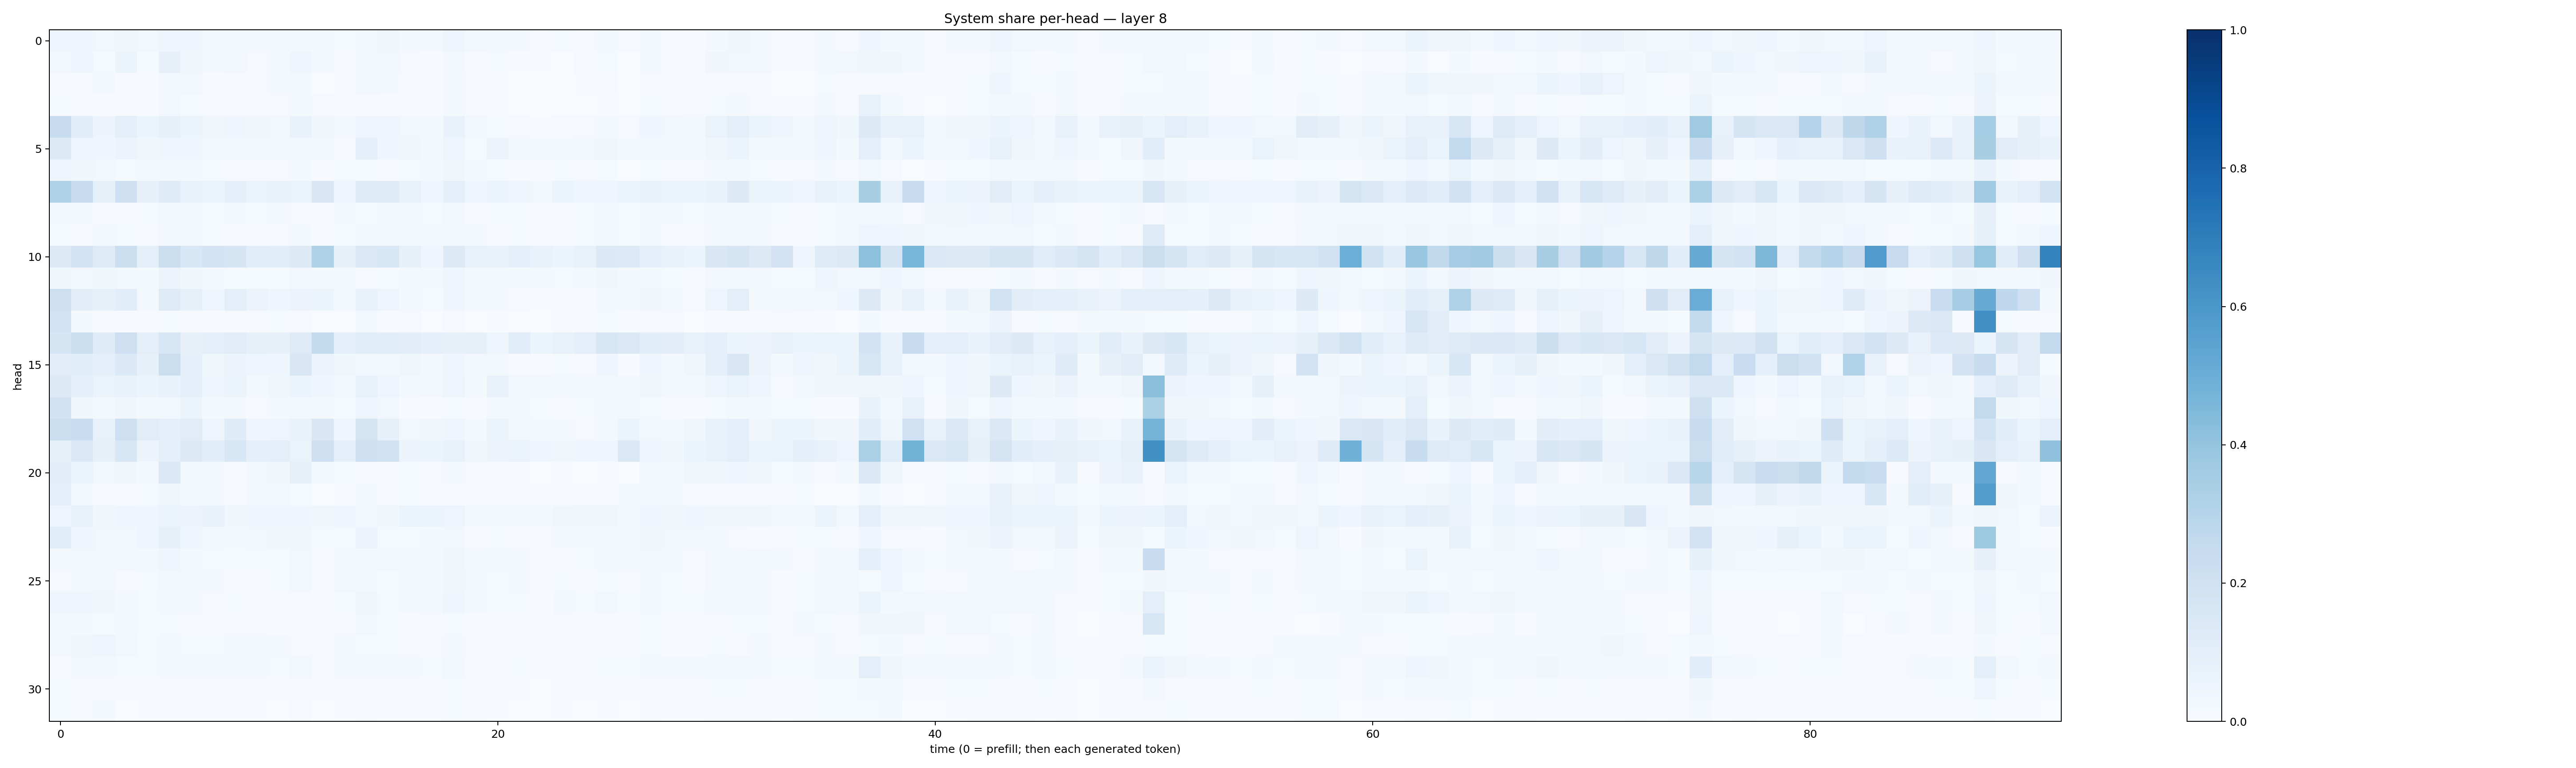

The table this chart was drawn from, first rows:
0.039943483, 0.039957523, 0.02616183, 0.03837263, 0.024648223, 0.043026704, 0.039166052, 0.028226312, 0.025385117, 0.016107729, 0.026041534, 0.01937831, 0.020692337, 0.011897578, 0.022017546, 0.036138263, 0.020782562, 0.017300433, 0.039932515, 0.024276935, 0.021467598, 0.01597265, 0.009903615, 0.011979586
0.02443, 0.04371, 0.01392, 0.0541, 0.01528, 0.08002, 0.03297, 0.01988, 0.02644, 0.01076, 0.01717, 0.04366, 0.01735, 0.00692, 0.02492, 0.02541, 0.007835, 0.004585, 0.02876, 0.01109, 0.0155, 0.007631, 0.003945, 0.003327
0.004221, 0.005865, 0.01919, 0.007037, 0.005841, 0.0257, 0.03078, 0.006133, 0.006357, 0.009931, 0.0163, 0.01816, 0.003807, 0.007334, 0.02764, 0.01663, 0.009535, 0.007337, 0.01794, 0.008324, 0.005596, 0.003762, 0.00284, 0.003573
0.01517, 0.01112, 0.006772, 0.007085, 0.004674, 0.02458, 0.01359, 0.01065, 0.009143, 0.006646, 0.01049, 0.02261, 0.01033, 0.003924, 0.009491, 0.00565, 0.005014, 0.004108, 0.02057, 0.008625, 0.005274, 0.002306, 0.002231, 0.002076
0.2361, 0.1061, 0.05827, 0.09488, 0.05141, 0.07842, 0.05384, 0.03367, 0.04673, 0.03155, 0.03078, 0.06909, 0.03147, 0.01998, 0.04792, 0.03957, 0.03029, 0.02013, 0.06667, 0.02866, 0.01295, 0.0106, 0.007509, 0.009697
0.1291, 0.04798, 0.03933, 0.05545, 0.03708, 0.04611, 0.0406, 0.02862, 0.02873, 0.01798, 0.02727, 0.03066, 0.02454, 0.01051, 0.08947, 0.04025, 0.03478, 0.02053, 0.05053, 0.01267, 0.0558, 0.0239, 0.0201, 0.02208
0.04634, 0.03553, 0.02734, 0.01216, 0.01881, 0.02097, 0.01575, 0.01427, 0.01052, 0.01014, 0.01148, 0.01707, 0.004779, 0.01383, 0.01272, 0.008299, 0.01307, 0.01637, 0.03295, 0.01611, 0.01263, 0.005589, 0.006727, 0.01208
0.3215, 0.2353, 0.08286, 0.2052, 0.08022, 0.1204, 0.07512, 0.0656, 0.09289, 0.06292, 0.06648, 0.06303, 0.1507, 0.04132, 0.1198, 0.125, 0.07265, 0.04537, 0.08838, 0.03988, 0.0587, 0.04246, 0.03069, 0.05177
0.01857, 0.01745, 0.008817, 0.009701, 0.01438, 0.02418, 0.01595, 0.01516, 0.01733, 0.0151, 0.02092, 0.01081, 0.005201, 0.01597, 0.01222, 0.02063, 0.02067, 0.01193, 0.02567, 0.01101, 0.01243, 0.01328, 0.008019, 0.0102
0.01201, 0.009342, 0.0161, 0.0124, 0.009644, 0.02592, 0.01948, 0.01427, 0.009571, 0.00658, 0.008528, 0.0205, 0.006076, 0.01539, 0.02948, 0.02223, 0.0208, 0.01644, 0.0292, 0.01846, 0.008838, 0.01361, 0.008356, 0.0115
0.1316, 0.1816, 0.1217, 0.2191, 0.09635, 0.2225, 0.155, 0.1817, 0.1698, 0.1145, 0.1064, 0.1288, 0.3224, 0.0823, 0.143, 0.1554, 0.08551, 0.04645, 0.1263, 0.07188, 0.0696, 0.08973, 0.06846, 0.0518
0.0354, 0.02852, 0.03694, 0.02745, 0.01629, 0.05584, 0.03787, 0.01686, 0.01399, 0.01275, 0.01182, 0.02641, 0.01734, 0.01744, 0.01116, 0.01434, 0.01563, 0.01573, 0.04333, 0.01703, 0.01587, 0.02137, 0.01631, 0.01418
0.2143, 0.102, 0.079, 0.1073, 0.03026, 0.1219, 0.08345, 0.04403, 0.09958, 0.05847, 0.04001, 0.05804, 0.05905, 0.02669, 0.07256, 0.04996, 0.01744, 0.012, 0.04561, 0.02081, 0.01872, 0.007977, 0.007195, 0.009667
0.1867, 0.02134, 0.004279, 0.007492, 0.006451, 0.01329, 0.008315, 0.004315, 0.009417, 0.00918, 0.01232, 0.009043, 0.003495, 0.00332, 0.02691, 0.009815, 0.01047, 0.003007, 0.01018, 0.003524, 0.007137, 0.002702, 0.00389, 0.007239
0.1711, 0.2166, 0.1207, 0.2142, 0.09422, 0.1579, 0.07862, 0.09674, 0.1124, 0.08243, 0.08132, 0.1239, 0.2565, 0.09142, 0.1075, 0.1161, 0.1018, 0.08685, 0.07886, 0.08444, 0.05021, 0.1141, 0.06005, 0.07744
0.103, 0.1077, 0.09049, 0.1398, 0.08103, 0.2214, 0.08844, 0.03778, 0.05823, 0.04758, 0.04195, 0.1497, 0.05755, 0.03661, 0.02676, 0.0229, 0.03722, 0.01671, 0.04376, 0.02925, 0.0183, 0.009151, 0.007905, 0.01334
0.1308, 0.09106, 0.06573, 0.06715, 0.05883, 0.0702, 0.09211, 0.04113, 0.06258, 0.02258, 0.03579, 0.05166, 0.04386, 0.02318, 0.07398, 0.04898, 0.02007, 0.02735, 0.0506, 0.02111, 0.0709, 0.0291, 0.02365, 0.02142
0.1913, 0.03244, 0.02037, 0.03136, 0.01976, 0.02858, 0.05083, 0.02166, 0.02106, 0.01125, 0.02123, 0.02572, 0.0166, 0.01387, 0.04931, 0.02688, 0.005486, 0.007403, 0.01505, 0.006334, 0.0297, 0.01647, 0.01324, 0.00672
0.2159, 0.2286, 0.07203, 0.2119, 0.1132, 0.09438, 0.1133, 0.04781, 0.1189, 0.04163, 0.04781, 0.06731, 0.1513, 0.04385, 0.1745, 0.0859, 0.026, 0.03288, 0.04155, 0.01914, 0.05439, 0.02566, 0.01986, 0.01863
0.08471, 0.148, 0.08052, 0.1557, 0.05657, 0.08912, 0.1308, 0.1059, 0.1556, 0.08626, 0.09978, 0.06425, 0.2142, 0.09653, 0.2042, 0.194, 0.05784, 0.05136, 0.07587, 0.03713, 0.05556, 0.06611, 0.04216, 0.03203
0.1029, 0.05404, 0.02821, 0.03315, 0.01854, 0.1373, 0.02887, 0.01655, 0.009335, 0.02662, 0.03786, 0.08172, 0.01602, 0.01513, 0.01035, 0.006685, 0.01341, 0.008416, 0.01589, 0.009224, 0.004473, 0.004076, 0.003049, 0.004339
0.09353, 0.02451, 0.008374, 0.004503, 0.01403, 0.03282, 0.01668, 0.01596, 0.009787, 0.02878, 0.0237, 0.01176, 0.002267, 0.004989, 0.01721, 0.007927, 0.01252, 0.006727, 0.007808, 0.004817, 0.007344, 0.005148, 0.007525, 0.00719
0.04949, 0.07779, 0.03408, 0.04554, 0.04507, 0.06065, 0.05525, 0.06971, 0.03582, 0.04325, 0.04307, 0.03966, 0.03209, 0.04627, 0.02786, 0.03492, 0.05399, 0.05126, 0.04809, 0.02543, 0.0253, 0.02771, 0.0209, 0.03829
0.1078, 0.04505, 0.0242, 0.03025, 0.04545, 0.08226, 0.04015, 0.02789, 0.01718, 0.02738, 0.03903, 0.03574, 0.01413, 0.01203, 0.05779, 0.01243, 0.01533, 0.01592, 0.02417, 0.00955, 0.01324, 0.009039, 0.01003, 0.01885
0.01585, 0.02787, 0.02989, 0.02494, 0.01633, 0.04141, 0.02326, 0.01275, 0.01496, 0.01322, 0.01483, 0.02496, 0.007207, 0.01599, 0.02983, 0.02419, 0.01939, 0.01572, 0.03399, 0.01758, 0.0203, 0.02037, 0.01165, 0.01111
0.009017, 0.01586, 0.03093, 0.009686, 0.01561, 0.02956, 0.02593, 0.01849, 0.01122, 0.01061, 0.01284, 0.02655, 0.006461, 0.02571, 0.01778, 0.01517, 0.01854, 0.02181, 0.03886, 0.02747, 0.01473, 0.016, 0.008606, 0.01221
0.04499, 0.03934, 0.03238, 0.0167, 0.01304, 0.01814, 0.01872, 0.01064, 0.01267, 0.01061, 0.01002, 0.011, 0.005079, 0.01233, 0.03404, 0.0133, 0.01762, 0.02189, 0.04065, 0.01693, 0.01366, 0.01427, 0.007579, 0.01633
0.01736, 0.02029, 0.01437, 0.01686, 0.01421, 0.01214, 0.0104, 0.005782, 0.01119, 0.008895, 0.006691, 0.008533, 0.00961, 0.008001, 0.0302, 0.01229, 0.006938, 0.009616, 0.01392, 0.00648, 0.008803, 0.005949, 0.004263, 0.008976
0.02983, 0.03265, 0.04724, 0.02402, 0.01532, 0.01804, 0.01353, 0.01199, 0.0198, 0.01836, 0.01629, 0.01094, 0.008198, 0.01871, 0.01454, 0.01419, 0.01141, 0.009288, 0.02256, 0.01033, 0.007912, 0.007613, 0.005508, 0.006949
0.01048, 0.02904, 0.01925, 0.0127, 0.01496, 0.02303, 0.01738, 0.01681, 0.01749, 0.02261, 0.01221, 0.02364, 0.007646, 0.02329, 0.02021, 0.01769, 0.02222, 0.01536, 0.02374, 0.01142, 0.01008, 0.01269, 0.008712, 0.01029
0.01202, 0.008164, 0.007138, 0.006609, 0.00473, 0.008468, 0.005575, 0.004097, 0.006054, 0.005337, 0.004421, 0.008497, 0.004135, 0.00514, 0.00978, 0.009094, 0.006223, 0.005121, 0.01191, 0.006036, 0.008647, 0.004184, 0.003668, 0.007017
0.01291, 0.01106, 0.01722, 0.003414, 0.005318, 0.007497, 0.005291, 0.005329, 0.005392, 0.005549, 0.003278, 0.01068, 0.001325, 0.005693, 0.009327, 0.005724, 0.005001, 0.005927, 0.01426, 0.008496, 0.005496, 0.002516, 0.003021, 0.005165
